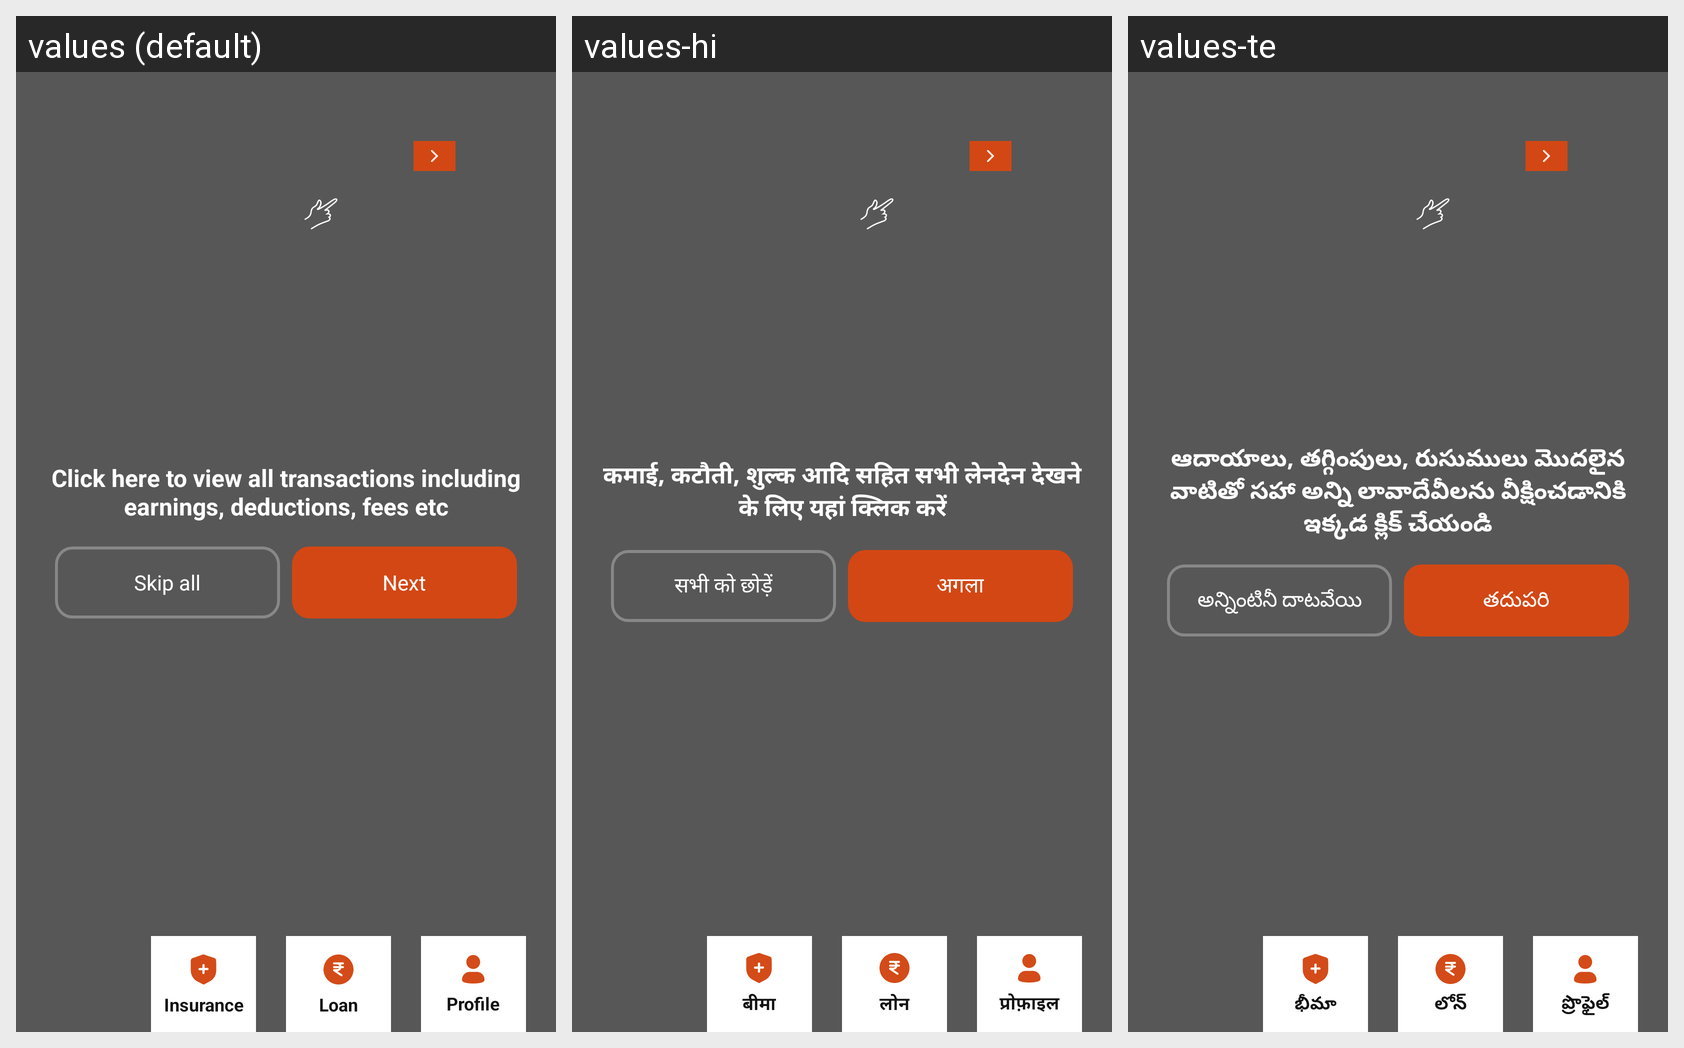

Translations of the strings shown on this Android screen, per locale in the grid:
Android screen res/layout/coach_marks.xml rendered under 3 locales, left to right: values (default), values-hi, values-te. Device: Nexus 5 (rendered at 1080×1920; each locale shown at half size, 540×960, under a caption strip naming it); theme Theme.Mitra_android.
Strings drawn on this screen, with the default value and each locale's value (text and hints the layout hard-codes, and strings that could not be matched under every locale, appear in the picture but are not listed):

click_here_to_view_all_transactions_including_earnings_deductions_fees_etc
  values: Click here to view all transactions including earnings, deductions, fees etc
  values-hi: कमाई, कटौती, शुल्क आदि सहित सभी लेनदेन देखने के लिए यहां क्लिक करें
  values-te: ఆదాయాలు, తగ్గింపులు, రుసుములు మొదలైన వాటితో సహా అన్ని లావాదేవీలను వీక్షించడానికి ఇక్కడ క్లిక్ చేయండి

skip_all
  values: Skip all
  values-hi: सभी को छोड़ें
  values-te: అన్నింటినీ దాటవేయి

next
  values: Next
  values-hi: अगला
  values-te: తదుపరి

insurance_tv_v2
  values: Insurance
  values-hi: बीमा
  values-te: భీమా

loan_tv_v2
  values: Loan
  values-hi: लोन
  values-te: లోన్

profile_tv_v2
  values: Profile
  values-hi: प्रोफ़ाइल
  values-te: ప్రొఫైల్
